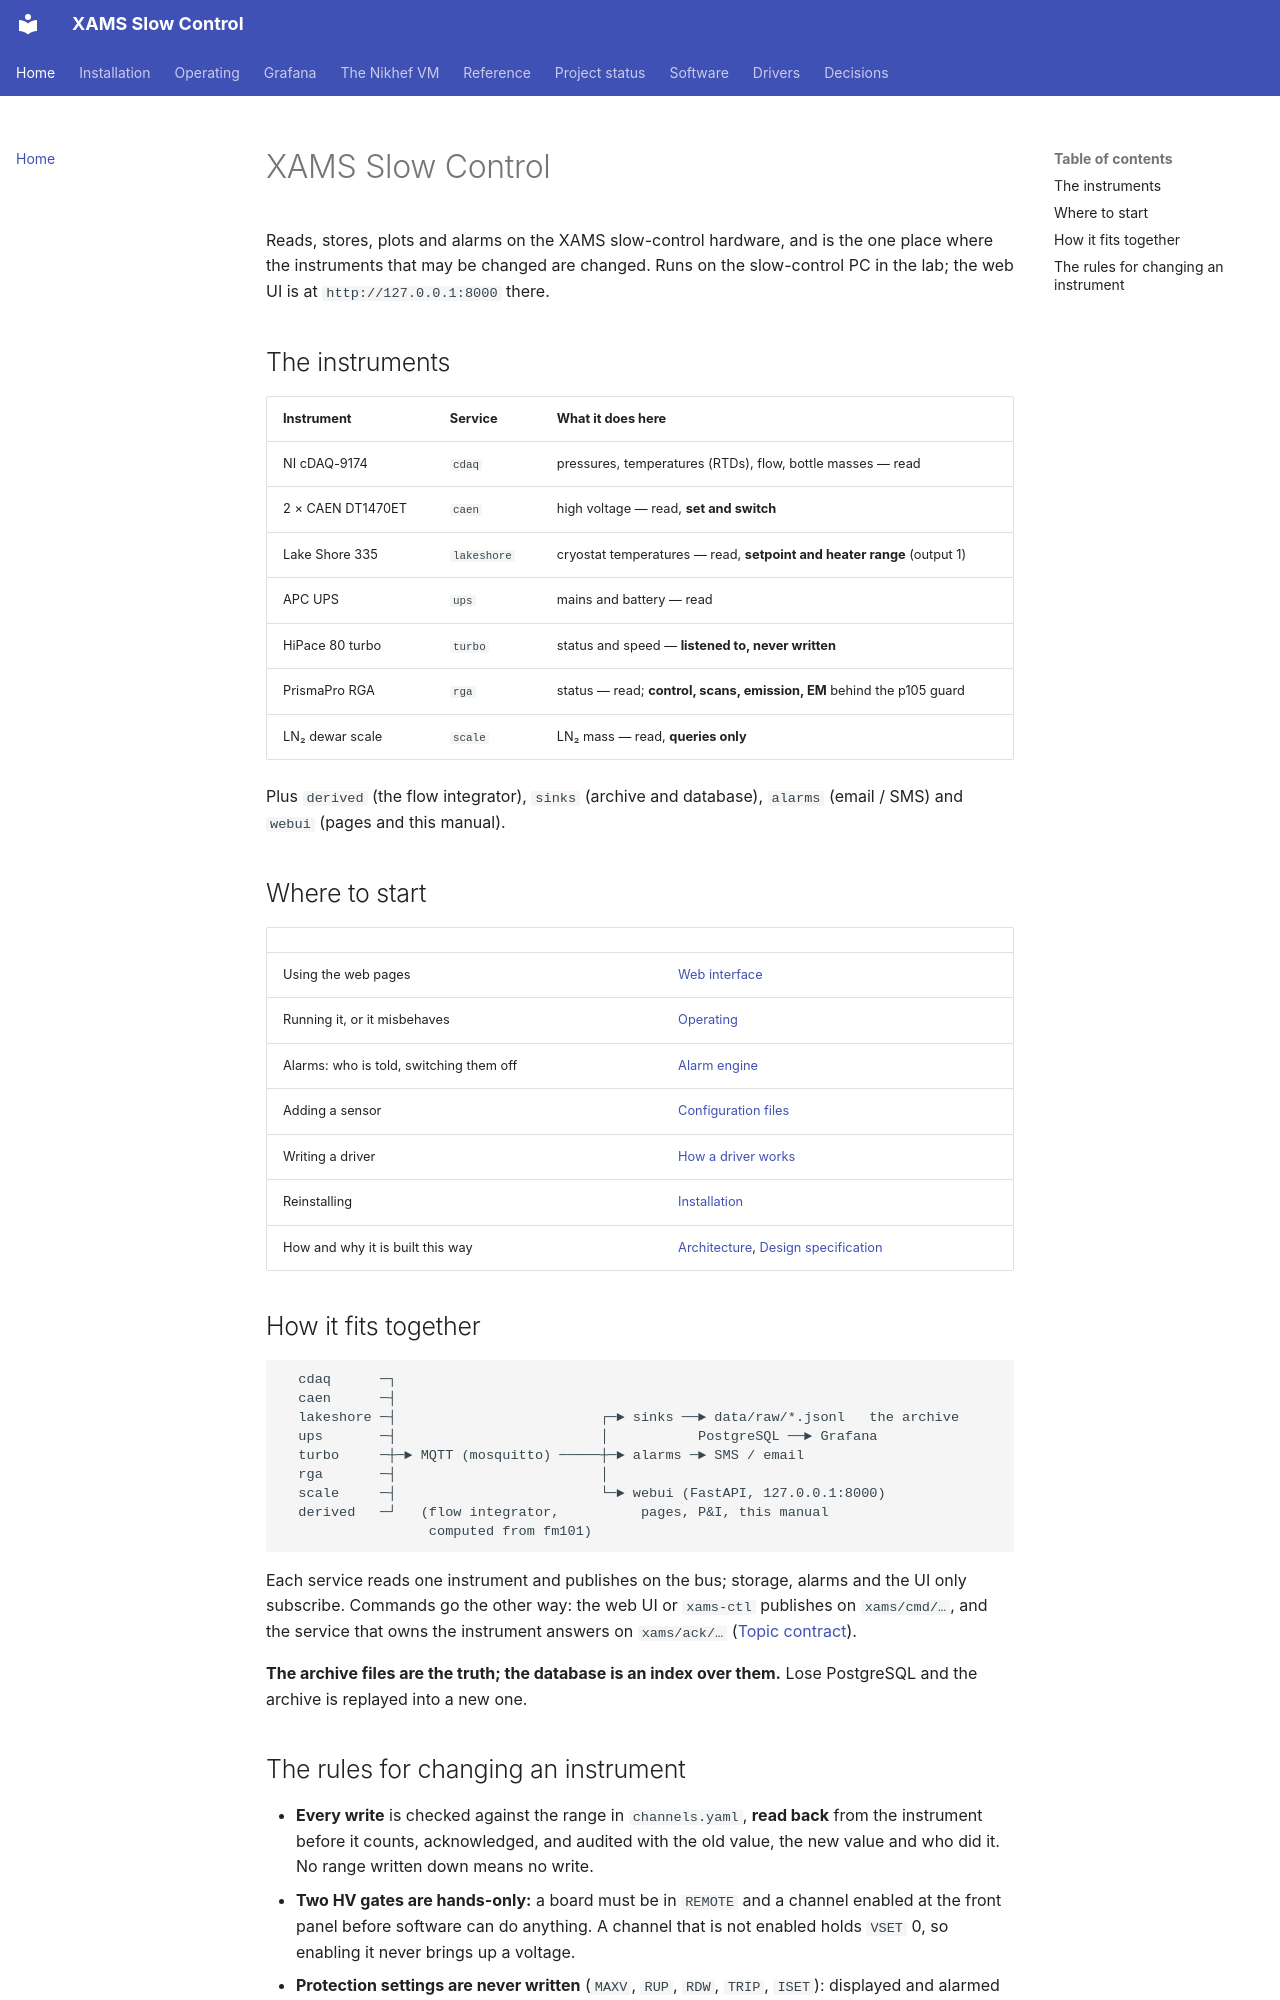

repository: XAMS-nikhef/XAMS-SC · page: index.html · generator: mkdocs

# XAMS Slow Control

Reads, stores, plots and alarms on the XAMS slow-control hardware, and is the
one place where the instruments that may be changed are changed. Runs on the
slow-control PC in the lab; the web UI is at `http://127.0.0.1:8000` there.

## The instruments

| Instrument | Service | What it does here |
|---|---|---|
| NI cDAQ-9174 | `cdaq` | pressures, temperatures (RTDs), flow, bottle masses — read |
| 2 × CAEN DT1470ET | `caen` | high voltage — read, **set and switch** |
| Lake Shore 335 | `lakeshore` | cryostat temperatures — read, **setpoint and heater range** (output 1) |
| APC UPS | `ups` | mains and battery — read |
| HiPace 80 turbo | `turbo` | status and speed — **listened to, never written** |
| PrismaPro RGA | `rga` | status — read; **control, scans, emission, EM** behind the p105 guard |
| LN₂ dewar scale | `scale` | LN₂ mass — read, **queries only** |

Plus `derived` (the flow integrator), `sinks` (archive and database), `alarms`
(email / SMS) and `webui` (pages and this manual).

## Where to start

| | |
|---|---|
| Using the web pages | [Web interface](operating/webui.md) |
| Running it, or it misbehaves | [Operating](operating/index.md) |
| Alarms: who is told, switching them off | [Alarm engine](software/alarms.md) |
| Adding a sensor | [Configuration files](software/config.md) |
| Writing a driver | [How a driver works](drivers/index.md) |
| Reinstalling | [Installation](install.md) |
| How and why it is built this way | [Architecture](software/architecture.md), [Design specification](DESIGN.md) |

## How it fits together

```
  cdaq      ─┐
  caen      ─┤
  lakeshore ─┤                         ┌─► sinks ──► data/raw/*.jsonl   the archive
  ups       ─┤                         │           PostgreSQL ──► Grafana
  turbo     ─┼─► MQTT (mosquitto) ─────┼─► alarms ─► SMS / email
  rga       ─┤                         │
  scale     ─┤                         └─► webui (FastAPI, 127.0.0.1:8000)
  derived   ─┘   (flow integrator,          pages, P&I, this manual
                  computed from fm101)
```

Each service reads one instrument and publishes on the bus; storage, alarms and
the UI only subscribe. Commands go the other way: the web UI or `xams-ctl`
publishes on `xams/cmd/…`, and the service that owns the instrument answers on
`xams/ack/…` ([Topic contract](software/topics.md)).

**The archive files are the truth; the database is an index over them.** Lose
PostgreSQL and the archive is replayed into a new one.
